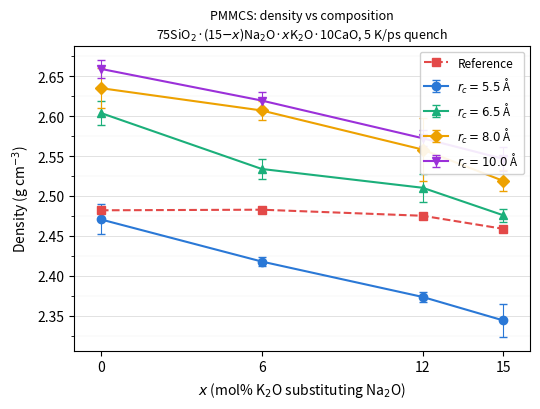

Python code for this plot: (Note: this script raises an exception after producing the figure.)
"""
fig_density_vs_x.py
Density vs K2O content (x) for 3 pair_pedone cutoffs + reference values.
Glass: 75SiO2.(15-x)Na2O.xK2O.10CaO
"""

import numpy as np
import matplotlib.pyplot as plt
import matplotlib.ticker as ticker
from pathlib import Path

# ── Data ─────────────────────────────────────────────────────────────────────
# Raw densities: {(x, rc_label): [r1, r2, r3]}
raw = {
    (0,  'rc5p5'): [2.4590194, 2.4608511, 2.4922244],
    (0,  'rc6p5'): [2.6204922, 2.5922368, 2.5987335],
    (0,  'rc8p0'): [2.659407,  2.60906,   2.6361684],
    (6,  'rc5p5'): [2.4119461, 2.4178269, 2.4242223],
    (6,  'rc6p5'): [2.5480197, 2.5227992, 2.5305508],
    (6,  'rc8p0'): [2.5997018, 2.6008943, 2.6201689],
    (12, 'rc5p5'): [2.3721013, 2.3689017, 2.3800979],
    (12, 'rc6p5'): [2.5247352, 2.5154169, 2.4906626],
    (12, 'rc8p0'): [2.519972,  2.5979792, 2.5561426],
    (15, 'rc5p5'): [2.3424742, 2.3248181, 2.3658536],
    (15, 'rc6p5'): [2.4696728, 2.4849314, 2.4731997],
    (15, 'rc8p0'): [2.504046,  2.5239867, 2.5286938],
    (0,  'rc10p0'): [2.6690772, 2.6611842, 2.6466582],
    (6,  'rc10p0'): [2.6087622, 2.618482,  2.6307989],
    (12, 'rc10p0'): [2.5796799, 2.5612491, 2.5757783],
    (15, 'rc10p0'): [2.5514201, 2.5293769, 2.5586352],
}

x_vals = [0, 6, 12, 15]
rc_labels = ['rc5p5', 'rc6p5', 'rc8p0', 'rc10p0']
rc_display = {'rc5p5': r'$r_c=5.5$ Å', 'rc6p5': r'$r_c=6.5$ Å', 'rc8p0': r'$r_c=8.0$ Å', 'rc10p0': r'$r_c=10.0$ Å'}

means = {rc: [] for rc in rc_labels}
stds  = {rc: [] for rc in rc_labels}
for x in x_vals:
    for rc in rc_labels:
        vals = [v for v in raw[(x, rc)] if v is not None]
        means[rc].append(np.mean(vals) if vals else np.nan)
        stds[rc].append(np.std(vals, ddof=1) if len(vals) > 1 else 0.0)

# Experimental densities
x_ref   = [0,       6,       12,      15     ]
rho_ref  = [2.48211, 2.48284, 2.47525, 2.45893]

# ── Palette (validated: blue, aqua, yellow, red) ─────────────────────────────
colors = {
    'rc5p5': '#2a78d6',
    'rc6p5': '#1baf7a',
    'rc8p0': '#eda100', 'rc10p0': '#9b30d9',
}
color_ref = '#e34948'

# ── Figure ────────────────────────────────────────────────────────────────────
fig, ax = plt.subplots(figsize=(5.5, 4.2))

# Reference line
ax.plot(x_ref, rho_ref, color=color_ref, lw=1.5,
        linestyle='--', marker='s', ms=6, zorder=5,
        label='Reference')

# Simulated curves
markers = {'rc5p5': 'o', 'rc6p5': '^', 'rc8p0': 'D', 'rc10p0': 'v'}
for rc in rc_labels:
    ax.errorbar(x_vals, means[rc], yerr=stds[rc],
                color=colors[rc], lw=1.5, marker=markers[rc], ms=6,
                capsize=3, capthick=1, elinewidth=0.8, zorder=4,
                label=rc_display[rc])

# ── Axes ──────────────────────────────────────────────────────────────────────
ax.set_xlabel(r'$x$ (mol% K$_2$O substituting Na$_2$O)', fontsize=10)
ax.set_ylabel(r'Density (g cm$^{-3}$)', fontsize=10)
ax.set_title('PMMCS: density vs composition\n'
             r'75SiO$_2$·(15$-x$)Na$_2$O·$x$K$_2$O·10CaO, 5 K/ps quench',
             fontsize=9)

ax.set_xticks(x_vals)
ax.set_xlim(-1, 16)
ax.yaxis.set_minor_locator(ticker.AutoMinorLocator(2))
ax.grid(axis='y', lw=0.4, color='#cccccc', zorder=0)
ax.grid(axis='y', which='minor', lw=0.2, color='#e8e8e8', zorder=0)

ax.legend(frameon=True, framealpha=0.9, edgecolor='#cccccc',
          fontsize=8.5, loc='upper right')

fig.tight_layout()

out = Path(__file__).parent / 'fig_density_vs_x.pdf'
fig.savefig(out, dpi=300, bbox_inches='tight')
out_png = out.with_suffix('.png')
fig.savefig(out_png, dpi=150, bbox_inches='tight')
print(f"Saved: {out}")
print(f"Saved: {out_png}")
plt.show()
